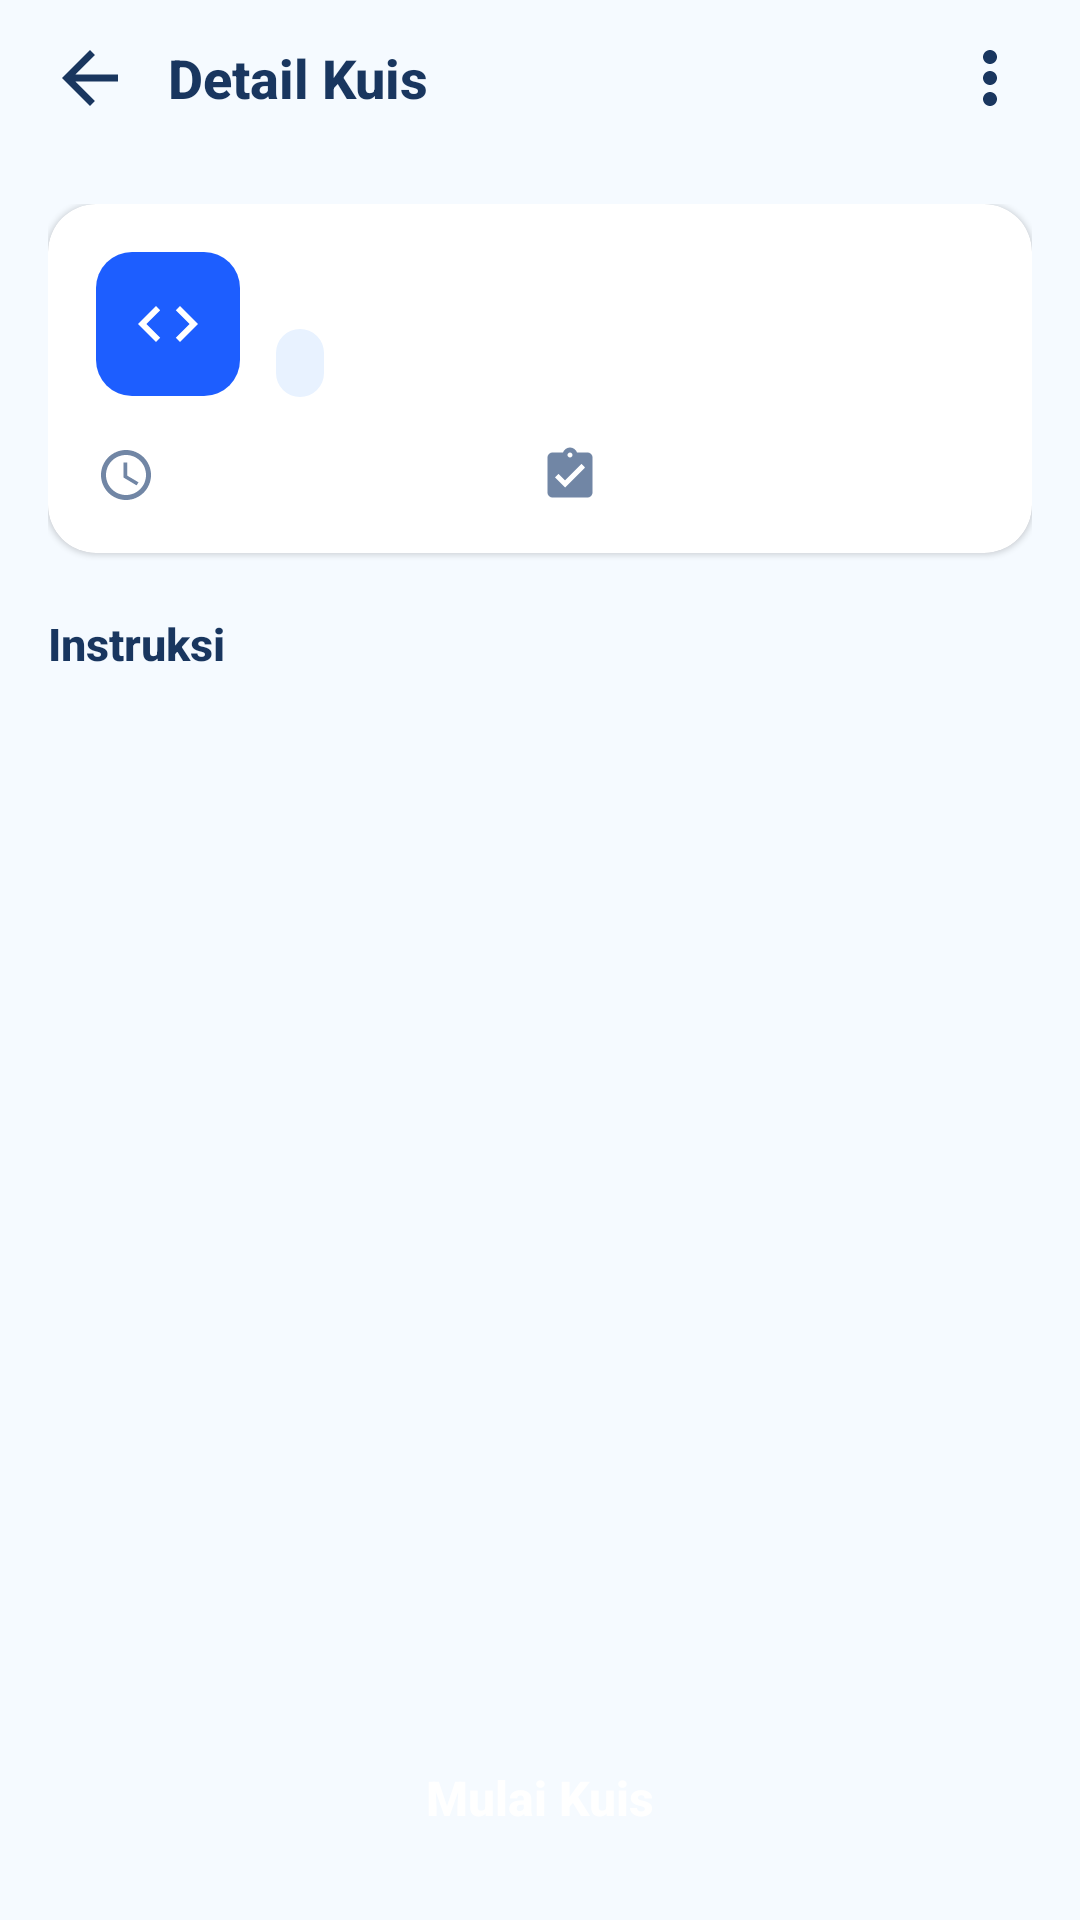

This screen was rendered from an Android layout file. Write that file and the resources it references.
<!-- AndroidManifest.xml: application theme Theme.TemanStudi -->
<!-- res/layout/activity_detail_kuis_pelajar_institusi.xml -->
<?xml version="1.0" encoding="utf-8"?>
<LinearLayout xmlns:android="http://schemas.android.com/apk/res/android"
    xmlns:app="http://schemas.android.com/apk/res-auto"
    xmlns:tools="http://schemas.android.com/tools"
    android:layout_width="match_parent"
    android:layout_height="match_parent"
    android:background="#F5FAFF"
    android:orientation="vertical">

    
    <LinearLayout
        android:layout_width="match_parent"
        android:layout_height="wrap_content"
        android:gravity="center_vertical"
        android:orientation="horizontal"
        android:paddingHorizontal="16dp"
        android:paddingVertical="12dp">

        <ImageView
            android:id="@+id/btnBack"
            android:layout_width="28dp"
            android:layout_height="28dp"
            android:background="?attr/selectableItemBackgroundBorderless"
            android:contentDescription="@string/app_name"
            android:src="@drawable/ic_back"
            app:tint="#19365F" />

        <TextView
            android:layout_width="0dp"
            android:layout_height="wrap_content"
            android:layout_marginStart="12dp"
            android:layout_weight="1"
            android:fontFamily="sans-serif-medium"
            android:text="Detail Kuis"
            android:textColor="#19365F"
            android:textSize="18sp"
            android:textStyle="bold" />

        <ImageView
            android:id="@+id/btnMenu"
            android:layout_width="28dp"
            android:layout_height="28dp"
            android:background="?attr/selectableItemBackgroundBorderless"
            android:contentDescription="@string/app_name"
            android:src="@drawable/ic_more_vert"
            app:tint="#19365F" />
    </LinearLayout>

    <ScrollView
        android:layout_width="match_parent"
        android:layout_height="0dp"
        android:layout_weight="1"
        android:clipToPadding="false"
        android:fillViewport="true">

        <LinearLayout
            android:layout_width="match_parent"
            android:layout_height="wrap_content"
            android:orientation="vertical"
            android:padding="16dp">

            
            <androidx.cardview.widget.CardView
                android:layout_width="match_parent"
                android:layout_height="wrap_content"
                app:cardBackgroundColor="@color/white"
                app:cardCornerRadius="16dp"
                app:cardElevation="1dp"
                app:strokeColor="#DCE7F4"
                app:strokeWidth="1dp">

                <LinearLayout
                    android:layout_width="match_parent"
                    android:layout_height="wrap_content"
                    android:orientation="vertical"
                    android:padding="16dp">

                    <LinearLayout
                        android:layout_width="match_parent"
                        android:layout_height="wrap_content"
                        android:gravity="center_vertical"
                        android:orientation="horizontal">

                        <FrameLayout
                            android:layout_width="48dp"
                            android:layout_height="48dp"
                            android:background="@drawable/bg_stat_blue">

                            <ImageView
                                android:layout_width="24dp"
                                android:layout_height="24dp"
                                android:layout_gravity="center"
                                android:contentDescription="@string/app_name"
                                android:src="@drawable/ic_code"
                                app:tint="@color/white" />
                        </FrameLayout>

                        <LinearLayout
                            android:layout_width="0dp"
                            android:layout_height="wrap_content"
                            android:layout_marginStart="12dp"
                            android:layout_weight="1"
                            android:orientation="vertical">

                            <TextView
                                android:id="@+id/tvQuizTitle"
                                android:layout_width="wrap_content"
                                android:layout_height="wrap_content"
                                android:fontFamily="sans-serif-medium"
                                android:textColor="#19365F"
                                android:textSize="16sp"
                                android:textStyle="bold"
                                tools:text="Kuis Sistem Cerdas" />

                            <TextView
                                android:id="@+id/tvMeeting"
                                android:layout_width="wrap_content"
                                android:layout_height="wrap_content"
                                android:layout_marginTop="4dp"
                                android:background="@drawable/bg_chip_soft_blue"
                                android:fontFamily="sans-serif-medium"
                                android:paddingHorizontal="8dp"
                                android:paddingVertical="4dp"
                                android:textColor="#1D5EFF"
                                android:textSize="11sp"
                                android:textStyle="bold"
                                tools:text="Pertemuan 2" />
                        </LinearLayout>
                    </LinearLayout>

                    
                    <LinearLayout
                        android:layout_width="match_parent"
                        android:layout_height="wrap_content"
                        android:layout_marginTop="16dp"
                        android:orientation="horizontal">

                        <LinearLayout
                            android:layout_width="0dp"
                            android:layout_height="wrap_content"
                            android:layout_weight="1"
                            android:gravity="center_vertical"
                            android:orientation="horizontal">

                            <ImageView
                                android:layout_width="20dp"
                                android:layout_height="20dp"
                                android:contentDescription="@string/app_name"
                                android:src="@drawable/ic_clock"
                                app:tint="#7186A5" />

                            <TextView
                                android:id="@+id/tvDurasi"
                                android:layout_width="wrap_content"
                                android:layout_height="wrap_content"
                                android:layout_marginStart="8dp"
                                android:fontFamily="sans-serif"
                                android:textColor="#7186A5"
                                android:textSize="13sp"
                                tools:text="20 menit" />
                        </LinearLayout>

                        <LinearLayout
                            android:layout_width="0dp"
                            android:layout_height="wrap_content"
                            android:layout_weight="1"
                            android:gravity="center_vertical"
                            android:orientation="horizontal">

                            <ImageView
                                android:layout_width="20dp"
                                android:layout_height="20dp"
                                android:contentDescription="@string/app_name"
                                android:src="@drawable/ic_assignment_check"
                                app:tint="#7186A5" />

                            <TextView
                                android:id="@+id/tvNilaiMinimal"
                                android:layout_width="wrap_content"
                                android:layout_height="wrap_content"
                                android:layout_marginStart="8dp"
                                android:fontFamily="sans-serif"
                                android:textColor="#7186A5"
                                android:textSize="13sp"
                                tools:text="Nilai Min: 70" />
                        </LinearLayout>
                    </LinearLayout>

                </LinearLayout>
            </androidx.cardview.widget.CardView>

            
            <TextView
                android:layout_width="wrap_content"
                android:layout_height="wrap_content"
                android:layout_marginTop="20dp"
                android:fontFamily="sans-serif-medium"
                android:text="Instruksi"
                android:textColor="#19365F"
                android:textSize="15sp"
                android:textStyle="bold" />

            <TextView
                android:id="@+id/tvInstruksi"
                android:layout_width="match_parent"
                android:layout_height="wrap_content"
                android:layout_marginTop="8dp"
                android:fontFamily="sans-serif"
                android:textColor="#7186A5"
                android:textSize="14sp"
                tools:text="1. Kerjakan soal pilihan ganda berikut dengan teliti.\n2. Waktu pengerjaan adalah 20 menit.\n3. Nilai minimal kelulusan adalah 70." />

            <View
                android:layout_width="match_parent"
                android:layout_height="0dp"
                android:layout_weight="1" />

            
            <TextView
                android:id="@+id/btnMulaiKuis"
                android:layout_width="match_parent"
                android:layout_height="wrap_content"
                android:layout_marginTop="24dp"
                android:background="@drawable/bg_tab_selected"
                android:fontFamily="sans-serif-medium"
                android:gravity="center"
                android:paddingVertical="14dp"
                android:text="Mulai Kuis"
                android:textColor="@color/white"
                android:textSize="16sp"
                android:textStyle="bold" />

        </LinearLayout>
    </ScrollView>
</LinearLayout>
<!-- resources referenced by this layout -->
<resources>
  <color name="white">#FFFFFFFF</color>
  <!-- drawable bg_chip_soft_blue (drawable) -->
  <?xml version="1.0" encoding="utf-8"?>
  <shape xmlns:android="http://schemas.android.com/apk/res/android"
      android:shape="rectangle">
      <solid android:color="#E8F2FF" />
      <corners android:radius="8dp" />
  </shape>
  <!-- drawable bg_stat_blue (drawable) -->
  <?xml version="1.0" encoding="utf-8"?>
  <shape xmlns:android="http://schemas.android.com/apk/res/android"
      android:shape="rectangle">
      <solid android:color="#1D5EFF" />
      <corners android:radius="12dp" />
  </shape>
  <!-- drawable ic_assignment_check (drawable) -->
  <?xml version="1.0" encoding="utf-8"?>
  <vector xmlns:android="http://schemas.android.com/apk/res/android"
      android:width="24dp"
      android:height="24dp"
      android:viewportWidth="24"
      android:viewportHeight="24">
      <path
          android:fillColor="#7186A5"
          android:pathData="M19,3h-4.18C14.4,1.84 13.3,1 12,1c-1.3,0 -2.4,0.84 -2.82,2H5c-1.1,0 -2,0.9 -2,2v14c0,1.1 0.9,2 2,2h14c1.1,0 2,-0.9 2,-2V5c0,-1.1 -0.9,-2 -2,-2zM12,3c0.55,0 1,0.45 1,1s-0.45,1 -1,1 -1,-0.45 -1,-1 0.45,-1 1,-1zM10,17l-4,-4 1.41,-1.41L10,14.17l6.59,-6.59L18,9l-8,8z" />
  </vector>
  <!-- drawable ic_back (drawable) -->
  <?xml version="1.0" encoding="utf-8"?>
  <vector xmlns:android="http://schemas.android.com/apk/res/android"
      android:width="24dp"
      android:height="24dp"
      android:viewportWidth="24"
      android:viewportHeight="24">
      <path
          android:fillColor="#19365F"
          android:pathData="M20,11H7.83l5.59-5.59L12,4l-8,8 8,8 1.41-1.41L7.83,13H20v-2z" />
  </vector>
  <!-- drawable ic_clock (drawable) -->
  <?xml version="1.0" encoding="utf-8"?>
  <vector xmlns:android="http://schemas.android.com/apk/res/android"
      android:width="24dp"
      android:height="24dp"
      android:viewportWidth="24"
      android:viewportHeight="24">
      <path
          android:fillColor="#7186A5"
          android:pathData="M11.99,2C6.47,2 2,6.48 2,12s4.47,10 9.99,10C17.52,22 22,17.52 22,12S17.52,2 11.99,2zM12,20c-4.42,0 -8,-3.58 -8,-8s3.58,-8 8,-8 8,3.58 8,8 -3.58,8 -8,8zM12.5,7H11v6l5.25,3.15 0.75,-1.23 -4.5,-2.67z" />
  </vector>
  <!-- drawable ic_code (drawable) -->
  <?xml version="1.0" encoding="utf-8"?>
  <vector xmlns:android="http://schemas.android.com/apk/res/android"
      android:width="24dp"
      android:height="24dp"
      android:viewportWidth="24"
      android:viewportHeight="24">
      <path
          android:fillColor="#7186A5"
          android:pathData="M9.4,16.6L4.8,12l4.6,-4.6L8,6l-6,6 6,6 1.4,-1.4zM14.6,16.6l4.6,-4.6 -4.6,-4.6L16,6l6,6 -6,6 -1.4,-1.4z" />
  </vector>
  <!-- drawable ic_more_vert (drawable) -->
  <?xml version="1.0" encoding="utf-8"?>
  <vector xmlns:android="http://schemas.android.com/apk/res/android"
      android:width="24dp"
      android:height="24dp"
      android:viewportWidth="24"
      android:viewportHeight="24">
      <path
          android:fillColor="#7186A5"
          android:pathData="M12,8c1.1,0 2,-0.9 2,-2s-0.9,-2 -2,-2 -2,0.9 -2,2 0.9,2 2,2zM12,10c-1.1,0 -2,0.9 -2,2s0.9,2 2,2 2,-0.9 2,-2 -0.9,-2 -2,-2zM12,16c-1.1,0 -2,0.9 -2,2s0.9,2 2,2 2,-0.9 2,-2 -0.9,-2 -2,-2z" />
  </vector>
  <string name="app_name">TemanStudi</string>
  <style name="Theme.TemanStudi" parent="Base.Theme.TemanStudi" />
  <style name="Base.Theme.TemanStudi" parent="Theme.Material3.DayNight.NoActionBar">
  
          <item name="colorPrimary">#1D5EFF</item>
          <item name="colorOnPrimary">#FFFFFF</item>
  
          <item name="android:statusBarColor">#F5FAFF</item>
          <item name="android:navigationBarColor">#F5FAFF</item>
          <item name="android:windowLightStatusBar">true</item>
  
      </style>
</resources>
